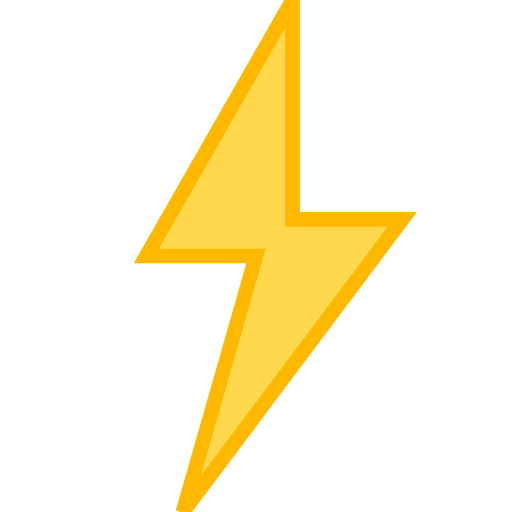
t = 0.00 s
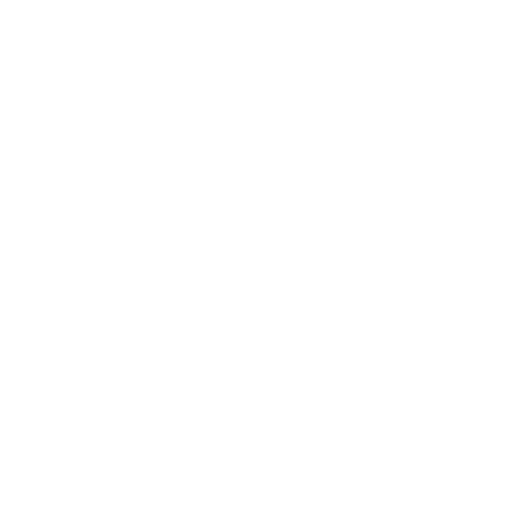
t = 0.32 s
t = 0.70 s: frame unchanged from t = 0.00 s, image omitted
t = 1.06 s: frame unchanged from t = 0.00 s, image omitted
t = 1.32 s: frame unchanged from t = 0.32 s, image omitted
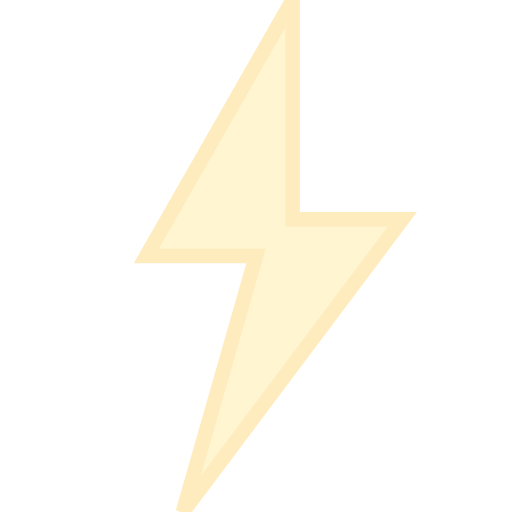
t = 1.63 s

The animated SVG that drew these frames (rendered in a browser with its animation timeline set to each time). Animation: 1 SMIL element (animate=1); one cycle of 2.00 s, repeats indefinitely.

<?xml version="1.0" encoding="UTF-8"?>
<svg xmlns="http://www.w3.org/2000/svg" width="28" height="28" viewBox="0 0 28 28" role="img" aria-label="Lightning">
  <path d="M16 0 L8 14 H14 L10 28 L22 12 H16 Z" fill="#ffd84d" stroke="#ffb800" stroke-width="0.8">
    <animate attributeName="opacity" values="1;1;0;0;1;1;0;0;1" keyTimes="0;0.12;0.13;0.25;0.26;0.62;0.63;0.75;1" dur="2s" repeatCount="indefinite"/>
  </path>
</svg>
